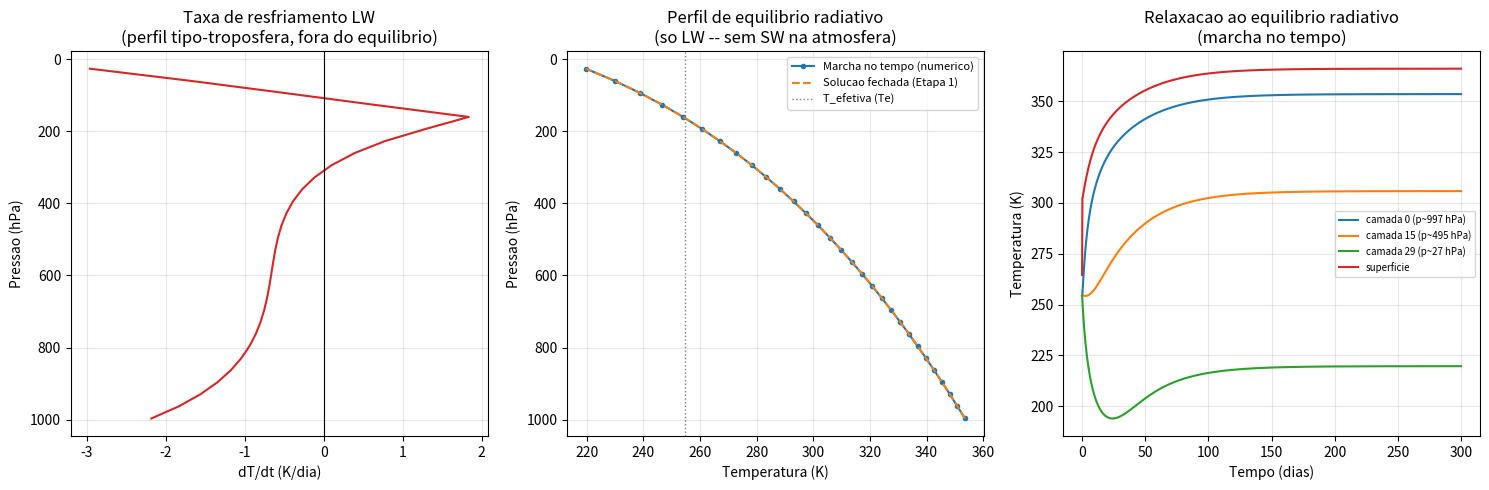

Python code for this plot:
"""
ETAPA 2 - Modelo de N camadas (LW), grade de pressao realista e
          diagnostico explicito de taxas de aquecimento/resfriamento
=====================================================================

O que muda em relacao a Etapa 1:
  - Em vez de 1-2 camadas "artificiais", agora distribuimos a espessura
    optica total da atmosfera (tau_total) ao longo de N camadas conforme
    a espessura em PRESSAO de cada uma (Delta_p/ps) -- ou seja, assumimos
    um absorvedor cinza bem misturado por massa (como CO2). Isso da uma
    grade vertical fisicamente sensata (mais optica perto da superficie,
    onde ha mais massa de ar).
  - Calculamos os fluxos LW para um perfil de temperatura QUALQUER (nao
    apenas em equilibrio), o que permite diagnosticar a taxa de
    aquecimento/resfriamento radiativo em K/dia -- Eq. 21.2 do material
    do curso: dT/dt = (g/cp) * dF_net/dp
  - Fazemos a marcha no tempo (Euler explicito) a partir de um perfil
    fora de equilibrio ate a atmosfera relaxar para o equilibrio
    radiativo, e conferimos que o estado final bate com a formula
    fechada da Etapa 1 (modelo_N_camadas_equilibrio).

Ainda nesta etapa: so LW, sem espalhamento, sem absorcao solar na
atmosfera (isso entra na Etapa 3). O perfil de equilibrio puramente LW
gerado aqui vai mostrar um problema classico (temperatura decrescendo
monotonicamente ate o topo, sem uma estratosfera "quente") -- e exatamente
a motivacao para a Etapa 3 introduzir aquecimento solar (ozonio) na
atmosfera.

COMO EXECUTAR
--------------
    python3 etapa2_N_camadas.py

Parametros editaveis no bloco `if __name__ == "__main__":`: N (numero de
camadas), ps/ptop (topo e base da grade de pressao, hPa), tau_total
(espessura optica total da coluna).

SAIDA: prints com a taxa de resfriamento instantanea e a comparacao entre
a marcha no tempo e a formula fechada, mais a figura
`etapa2_N_camadas_taxas_aquecimento.png`.

FUNCOES PRINCIPAIS
--------------------
grade_pressao(N, ps=1013.25, ptop=10.0) -> p_niveis [hPa], tamanho N+1
    Grade de N camadas entre a superficie (indice 0) e o topo (indice N).

espessura_optica_camadas(p_niveis, tau_total) -> (eps, dtau)
    Distribui tau_total entre as camadas proporcionalmente a espessura em
    pressao (absorvedor bem misturado por massa); eps_i = 1 - exp(-dtau_i).

calcula_fluxos(T_camadas, Ts, eps) -> (F_up, F_dn), tamanho N+1 cada
    Fluxos LW para QUALQUER perfil de temperatura (nao precisa estar em
    equilibrio). Recursao de camada sem espalhamento (eq. 15.15 do
    material do curso com omega_0=0).

taxa_aquecimento(F_up, F_dn, p_niveis, cp=1004.0, g=9.81) -> dT/dt [K/dia]
    dT/dt = (g/cp) * (F_net[base] - F_net[topo]) / Delta_p, por camada.

relaxa_para_equilibrio(T0, Ts0, eps, p_niveis, S_abs, dt_s=21600.0,
                        n_passos=1200) -> (T_final, Ts_final, hist_T, hist_Ts)
    Marcha no tempo (Euler explicito) partindo de T0/Ts0 ate o equilibrio
    radiativo; serve para validar a formula fechada de forma independente.
"""

import numpy as np
import matplotlib.pyplot as plt

SIGMA = 5.670374419e-8   # Stefan-Boltzmann, W/m2/K4
G = 9.81                  # m/s2
CP = 1004.0                # J/(kg K), calor especifico do ar seco


def fluxo_solar_absorvido(S0=1361.0, albedo=0.3):
    return S0 * (1.0 - albedo) / 4.0


# ---------------------------------------------------------------------
# 1) GRADE VERTICAL E DISTRIBUICAO DA ESPESSURA OPTICA
# ---------------------------------------------------------------------
def grade_pressao(N, ps=1013.25, ptop=10.0):
    """
    N camadas entre a superficie (ps) e o topo (ptop), em hPa.
    Convencao: indice 0 = nivel da superficie, indice N = topo da atmosfera.
    """
    p_niveis = np.linspace(ps, ptop, N + 1)  # hPa, decrescente com a altura
    return p_niveis


DIFUSIVIDADE = 1.66
"""
Fator de difusividade (adimensional). A transmitancia de FLUXO (integrada
sobre o hemisfero) de uma camada com profundidade optica de ABSORCAO
tau_abs nao e simplesmente exp(-tau_abs) -- isso seria a transmitancia de
um raio na direcao vertical (mu=1). A integracao angular correta (Eq. 4.7
do material do curso) e aproximada por Elsasser (1942) como uma
exponencial com um angulo efetivo (Eq. 4.9):
    T_f(tau_abs) = 2*int_0^1 exp(-tau_abs/mu) mu dmu  ~=  exp(-D*tau_abs)
com D = 1/mu_1 = 1,66 (angulo efetivo de 53 graus). O material do curso
(pag. 106) observa que esse e exatamente o valor usado operacionalmente
pelo RRTMG_LW. Usamos D=1.66 em toda emissividade de camada LW deste
projeto a partir desta etapa.
"""


def espessura_optica_camadas(p_niveis, tau_total, D=DIFUSIVIDADE):
    """
    Distribui a espessura optica total de ABSORCAO (tau_total, no LW)
    entre as N camadas proporcionalmente a espessura em pressao de cada
    uma (absorvedor bem misturado por massa, tipo CO2), e converte para
    emissividade de camada usando o fator de difusividade (Eq. 4.9 do
    material do curso, D=1.66 -- mesmo valor do RRTMG_LW).

    Retorna:
        eps  : emissividade/absortividade de cada camada, 1-exp(-D*dtau)
        dtau : espessura optica de ABSORCAO de cada camada (sem D)
    """
    ps = p_niveis[0]
    dp = p_niveis[:-1] - p_niveis[1:]           # espessura em pressao de cada camada (N,), >0
    dtau = tau_total * dp / ps
    eps = 1.0 - np.exp(-D * dtau)
    return eps, dtau


# ---------------------------------------------------------------------
# 2) FLUXOS LW PARA UM PERFIL DE TEMPERATURA QUALQUER (nao so equilibrio)
# ---------------------------------------------------------------------
def calcula_fluxos(T_camadas, Ts, eps):
    """
    Mesma recursao de camada da Etapa 1 (Eq. 15.15 sem espalhamento),
    mas agora usada para QUALQUER perfil T_camadas (nao precisa estar em
    equilibrio). eps[0] = camada mais proxima da superficie.
    """
    eps = np.asarray(eps, dtype=float)
    N = len(eps)
    t = 1.0 - eps

    F_up = np.zeros(N + 1)
    F_up[0] = SIGMA * Ts ** 4
    for i in range(N):
        F_up[i + 1] = t[i] * F_up[i] + eps[i] * SIGMA * T_camadas[i] ** 4

    F_dn = np.zeros(N + 1)
    F_dn[N] = 0.0
    for i in range(N - 1, -1, -1):
        F_dn[i] = t[i] * F_dn[i + 1] + eps[i] * SIGMA * T_camadas[i] ** 4

    return F_up, F_dn


# ---------------------------------------------------------------------
# 3) TAXA DE AQUECIMENTO/RESFRIAMENTO RADIATIVO (K/dia)
# ---------------------------------------------------------------------
def taxa_aquecimento(F_up, F_dn, p_niveis, cp=CP, g=G):
    """
    dT/dt = (g/cp) * (F_net[base] - F_net[topo]) / Delta_p   [Eq. 21.2]
    F_net = F_up - F_dn (fluxo liquido ascendente).
    p_niveis em hPa (convertido para Pa aqui dentro).
    Retorna a taxa em K/dia.
    """
    F_net = F_up - F_dn                                   # (N+1,)
    dp_pa = (p_niveis[:-1] - p_niveis[1:]) * 100.0          # hPa -> Pa, (N,) > 0
    convergencia = F_net[:-1] - F_net[1:]                   # (N,)
    dTdt_s = (g / (cp * dp_pa)) * convergencia               # K/s
    return dTdt_s * 86400.0                                  # K/dia


# ---------------------------------------------------------------------
# 4) SOLUCAO DE EQUILIBRIO EM FORMA FECHADA (reaproveitada da Etapa 1)
# ---------------------------------------------------------------------
def modelo_N_camadas_equilibrio(S_abs, eps):
    eps = np.asarray(eps, dtype=float)
    N = len(eps)
    t = 1.0 - eps
    F_dn = np.zeros(N + 1)
    for j in range(N, 0, -1):
        F_dn[j - 1] = F_dn[j] + S_abs * eps[j - 1] / (1.0 + t[j - 1])
    x_camadas = np.zeros(N)
    for j in range(N, 0, -1):
        x_camadas[j - 1] = F_dn[j] + S_abs / (1.0 + t[j - 1])
    T_camadas = (x_camadas / SIGMA) ** 0.25
    Ts4 = S_abs + F_dn[0]
    Ts = (Ts4 / SIGMA) ** 0.25
    return T_camadas, Ts, F_dn


# ---------------------------------------------------------------------
# 5) MARCHA NO TEMPO ATE O EQUILIBRIO RADIATIVO
# ---------------------------------------------------------------------
def relaxa_para_equilibrio(T0, Ts0, eps, p_niveis, S_abs,
                            dt_s=6 * 3600.0, n_passos=1200,
                            guarda_historico=True):
    """
    Euler explicito. A superficie e diagnosticada a cada passo (balanco
    de energia instantaneo, sem inercia termica -- equivalente a uma
    capacidade termica superficial muito pequena/skin temperature).
    """
    T = T0.copy()
    Ts = Ts0
    hist_T = [T.copy()] if guarda_historico else None
    hist_Ts = [Ts] if guarda_historico else None

    for _ in range(n_passos):
        F_up, F_dn = calcula_fluxos(T, Ts, eps)
        dTdt = taxa_aquecimento(F_up, F_dn, p_niveis)  # K/dia
        T = T + dTdt * (dt_s / 86400.0)
        Ts = ((S_abs + F_dn[0]) / SIGMA) ** 0.25
        if guarda_historico:
            hist_T.append(T.copy())
            hist_Ts.append(Ts)

    return T, Ts, np.array(hist_T) if guarda_historico else None, \
        np.array(hist_Ts) if guarda_historico else None


def valida_exemplo_modtran():
    """
    Reproduz o EXEMPLO NUMERICO do material do curso (Lecture 12, pag. 6):
    taxa de resfriamento noturno de uma camada de 0 a 1 km, usando fluxos
    IR calculados pelo MODTRAN para a US Standard Atmosphere 1976.

        Altitude (km)   F_up (W/m2)   F_dn (W/m2)
        0               390           285
        1               375           250

    Resultado esperado no material: dT/dt = -1,5 K/dia (-1,7e-5 K/s).
    Aqui recalculamos com a MESMA formula usada em taxa_aquecimento(),
    mas em coordenada z (altura) em vez de p (pressao), ja que o exemplo
    do curso e dado em altura.
    """
    F_up = np.array([390.0, 375.0])   # W/m2, em z=0 e z=1 km
    F_dn = np.array([285.0, 250.0])
    F_net = F_up - F_dn                # 105, 125 W/m2
    dz = 1000.0                        # m
    rho = 1.17                         # kg/m3 (ar perto da superficie)
    cp = 1004.0                        # J/(kg K)
    dTdt_s = -(F_net[1] - F_net[0]) / (rho * cp * dz)   # K/s
    dTdt_dia = dTdt_s * 86400.0
    print("== Validacao contra o exemplo MODTRAN do curso (Lecture 12, pag. 6) ==")
    print(f"  F_net(0km)={F_net[0]:.0f} W/m2   F_net(1km)={F_net[1]:.0f} W/m2")
    print(f"  dT/dt calculado = {dTdt_s:.2e} K/s = {dTdt_dia:.2f} K/dia")
    print(f"  dT/dt esperado (material do curso) = -1.7e-05 K/s = -1.5 K/dia")
    print(f"  Diferenca: {abs(dTdt_dia - (-1.5)):.3f} K/dia\n")


if __name__ == "__main__":
    valida_exemplo_modtran()

    # ---------------- Configuracao do caso ----------------------------
    N = 30
    ps, ptop = 1013.25, 10.0          # hPa
    tau_total = 4.0                    # espessura optica total (LW) -- ajustavel
    S_abs = fluxo_solar_absorvido()
    Te = (S_abs / SIGMA) ** 0.25

    p_niveis = grade_pressao(N, ps, ptop)
    p_centros = 0.5 * (p_niveis[:-1] + p_niveis[1:])
    eps, dtau = espessura_optica_camadas(p_niveis, tau_total)

    print(f"S_abs = {S_abs:.2f} W/m2   Te = {Te:.2f} K")
    print(f"N camadas = {N}, tau_total = {tau_total}")
    print(f"tau por camada: min={dtau.min():.4f}  max={dtau.max():.4f}\n")

    # ---------------- (a) Taxa de aquecimento instantanea -------------
    # Perfil inicial "tipo troposfera": decai com lapse rate de 6.5 K/km
    # a partir de uma Ts plausivel, ate um teto estratosferico isotermico.
    Ts_inicial = 288.0
    H = 7.4  # km, escala de altura aproximada
    z_centros = -H * np.log(p_centros / ps)  # altitude aproximada (km)
    lapse = 6.5  # K/km
    T_inicial = np.maximum(Ts_inicial - lapse * z_centros, 200.0)

    F_up0, F_dn0 = calcula_fluxos(T_inicial, Ts_inicial, eps)
    dTdt0 = taxa_aquecimento(F_up0, F_dn0, p_niveis)
    print("== Taxa de resfriamento/aquecimento LW instantanea (perfil tipo-troposfera) ==")
    print(f"  min = {dTdt0.min():.2f} K/dia   max = {dTdt0.max():.2f} K/dia   media = {dTdt0.mean():.2f} K/dia\n")

    # ---------------- (b) Relaxacao ate o equilibrio radiativo --------
    T_iso0 = np.full(N, Te)  # comeca isotermica, no valor de Te
    Ts_iso0 = Te + 10.0

    T_final, Ts_final, hist_T, hist_Ts = relaxa_para_equilibrio(
        T_iso0, Ts_iso0, eps, p_niveis, S_abs, dt_s=6 * 3600.0, n_passos=1200
    )

    # Comparacao com a solucao fechada (Etapa 1, generalizada para N camadas)
    T_eq_analitico, Ts_eq_analitico, _ = modelo_N_camadas_equilibrio(S_abs, eps)

    erro_T = np.max(np.abs(T_final - T_eq_analitico))
    erro_Ts = abs(Ts_final - Ts_eq_analitico)
    print("== Relaxacao numerica x solucao fechada (equilibrio radiativo) ==")
    print(f"  T_superficie: numerico={Ts_final:.2f} K   analitico={Ts_eq_analitico:.2f} K")
    print(f"  Maior diferenca entre camadas: {erro_T:.4f} K")
    print(f"  Diferenca na superficie:       {erro_Ts:.4f} K\n")

    # ---------------------------- FIGURAS ------------------------------
    fig, axes = plt.subplots(1, 3, figsize=(15, 5))

    # (a) Perfil inicial e taxa de aquecimento instantanea
    ax = axes[0]
    ax.plot(dTdt0, p_centros, color="tab:red")
    ax.axvline(0, color="k", lw=0.8)
    ax.invert_yaxis()
    ax.set_xlabel("dT/dt (K/dia)")
    ax.set_ylabel("Pressao (hPa)")
    ax.set_title("Taxa de resfriamento LW\n(perfil tipo-troposfera, fora do equilibrio)")
    ax.grid(alpha=0.3)

    # (b) Perfil final relaxado x solucao fechada
    ax = axes[1]
    ax.plot(T_final, p_centros, "o-", ms=3, label="Marcha no tempo (numerico)")
    ax.plot(T_eq_analitico, p_centros, "--", label="Solucao fechada (Etapa 1)")
    ax.axvline(Te, color="gray", ls=":", lw=1, label="T_efetiva (Te)")
    ax.invert_yaxis()
    ax.set_xlabel("Temperatura (K)")
    ax.set_ylabel("Pressao (hPa)")
    ax.set_title("Perfil de equilibrio radiativo\n(so LW -- sem SW na atmosfera)")
    ax.legend(fontsize=8)
    ax.grid(alpha=0.3)

    # (c) Evolucao temporal (spin-up) de algumas camadas
    ax = axes[2]
    dias = np.arange(hist_T.shape[0]) * (6 * 3600.0) / 86400.0
    for idx, cor in zip([0, N // 2, N - 1], ["tab:blue", "tab:orange", "tab:green"]):
        ax.plot(dias, hist_T[:, idx], color=cor,
                label=f"camada {idx} (p~{p_centros[idx]:.0f} hPa)")
    ax.plot(dias, hist_Ts, color="tab:red", label="superficie")
    ax.set_xlabel("Tempo (dias)")
    ax.set_ylabel("Temperatura (K)")
    ax.set_title("Relaxacao ao equilibrio radiativo\n(marcha no tempo)")
    ax.legend(fontsize=7)
    ax.grid(alpha=0.3)

    plt.tight_layout()
    plt.savefig("./etapa2_N_camadas_taxas_aquecimento.png", dpi=150)
    print("Figura salva em etapa2_N_camadas_taxas_aquecimento.png")
